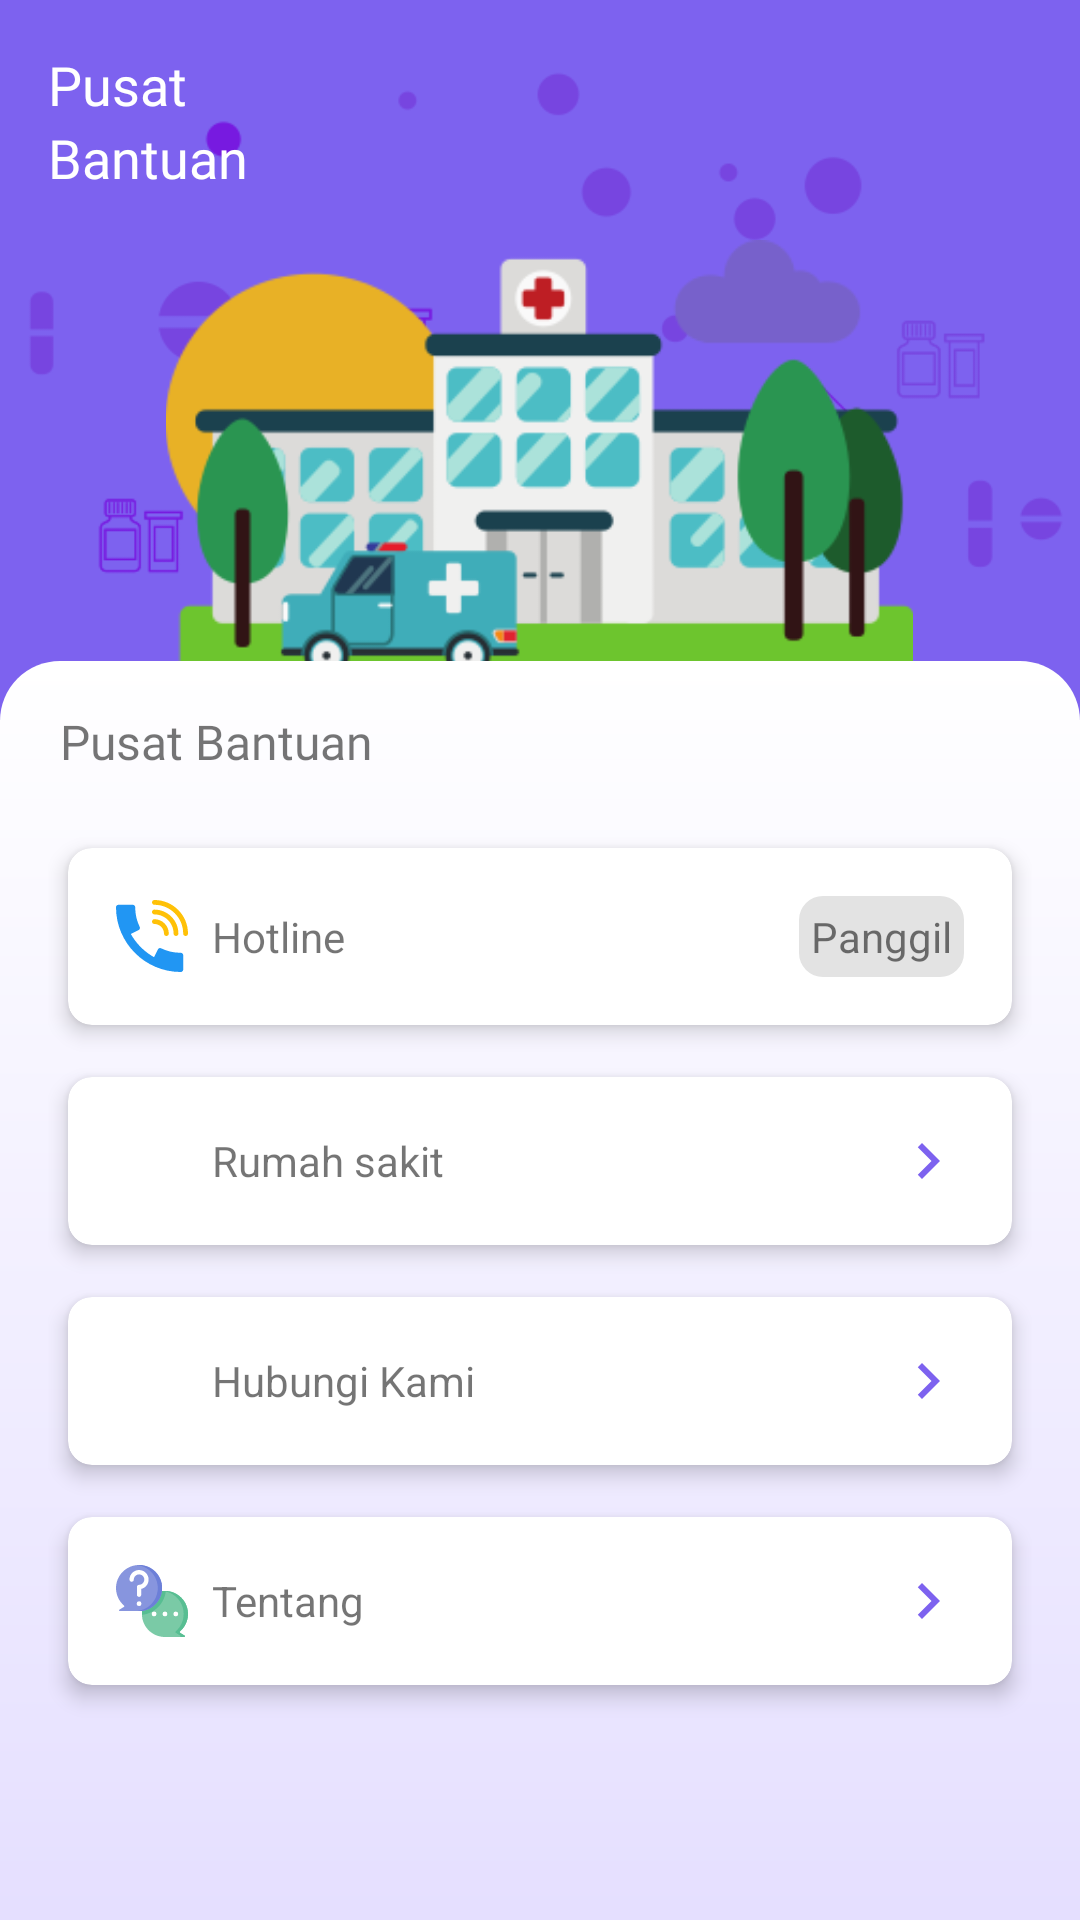

The Android layout XML behind this screen, and the referenced resources:
<!-- AndroidManifest.xml: application theme AppTheme.Base -->
<!-- res/layout/fragment_callcenter.xml -->
<?xml version="1.0" encoding="utf-8"?>
<androidx.core.widget.NestedScrollView xmlns:android="http://schemas.android.com/apk/res/android"
    xmlns:tools="http://schemas.android.com/tools"
    android:layout_width="match_parent"
    android:layout_height="match_parent"
    xmlns:app="http://schemas.android.com/apk/res-auto"
    android:fillViewport="true"
    android:fitsSystemWindows="true"
    tools:context=".ui.fragment.CallcenterFragment">

    
    <RelativeLayout
        android:layout_width="match_parent"
        android:layout_height="match_parent">
        <RelativeLayout
            android:id="@+id/rvl"
            android:layout_width="match_parent"
            android:layout_height="@dimen/space_x30">
            <ImageView
                android:id="@+id/imageView"
                android:layout_width="match_parent"
                android:layout_height="@dimen/space_x30"
                android:scaleType="centerCrop"
                android:src="@drawable/bg_fr" />

            <ImageView
                android:layout_width="wrap_content"
                android:layout_height="@dimen/space_x20"
                android:layout_centerHorizontal="true"
                android:layout_alignParentBottom="true"
                android:src="@drawable/ic_rumahsakit" />
        </RelativeLayout>

        <LinearLayout
            android:layout_width="match_parent"
            android:layout_height="wrap_content"
            android:layout_margin="@dimen/space_x2"
            android:orientation="vertical">
            <TextView
                android:layout_width="match_parent"
                android:layout_height="wrap_content"
                android:textSize="@dimen/text_18"
                android:fontFamily="@font/googlesans_bold"
                android:textColor="@color/white"
                android:text="Pusat"/>

            <TextView
                android:layout_width="match_parent"
                android:layout_height="wrap_content"
                android:textSize="@dimen/text_18"
                android:fontFamily="@font/googlesans_bold"
                android:textColor="@color/white"
                android:text="Bantuan"/>
        </LinearLayout>

        <LinearLayout
            android:layout_width="match_parent"
            android:layout_height="match_parent"
            android:layout_below="@+id/rvl"
            android:layout_alignParentStart="true"
            android:layout_alignParentBottom="true"
            android:layout_marginTop="@dimen/minus_20dp"
            android:background="@drawable/bg_rounded_top"
            android:orientation="vertical"
            android:padding="@dimen/space_x2">

            <TextView
                android:layout_width="match_parent"
                android:layout_height="wrap_content"
                android:fontFamily="@font/googlesans_bold"
                android:textSize="@dimen/text_16"
                android:paddingStart="4dp"
                android:text="Pusat Bantuan"/>

            <androidx.cardview.widget.CardView
                android:layout_marginTop="@dimen/space_x2"
                android:layout_width="match_parent"
                android:layout_height="wrap_content"
                app:cardCornerRadius="@dimen/space"
                app:cardElevation="4dp"
                app:cardUseCompatPadding="true">

                <LinearLayout
                    android:id="@+id/layout_hotline"
                    android:layout_width="match_parent"
                    android:layout_height="wrap_content"
                    android:padding="@dimen/space_x2"
                    android:gravity="center_vertical"
                    android:orientation="horizontal">
                    <ImageView
                        android:layout_width="24dp"
                        android:layout_height="24dp"
                        android:src="@drawable/ic_telepon"/>
                    <TextView
                        android:layout_width="0dp"
                        android:layout_height="wrap_content"
                        android:layout_weight="1"
                        android:layout_marginStart="8dp"
                        android:text="Hotline"/>

                    <TextView
                        android:layout_width="wrap_content"
                        android:layout_height="wrap_content"
                        android:gravity="center_vertical"
                        android:padding="4dp"
                        android:background="@drawable/bg_rounded_grey_small"
                        android:text="Panggil"/>
                </LinearLayout>
            </androidx.cardview.widget.CardView>

            <androidx.cardview.widget.CardView
                android:layout_width="match_parent"
                android:layout_height="wrap_content"
                app:cardCornerRadius="@dimen/space"
                app:cardElevation="4dp"
                app:cardUseCompatPadding="true">

                <LinearLayout
                    android:id="@+id/layout_rs"
                    android:layout_width="match_parent"
                    android:layout_height="wrap_content"
                    android:padding="@dimen/space_x2"
                    android:gravity="center_vertical"
                    android:orientation="horizontal">
                    <ImageView
                        android:layout_width="24dp"
                        android:layout_height="24dp"
                        android:src="@drawable/ic_hospital"/>

                    <TextView
                        android:layout_width="0dp"
                        android:layout_height="wrap_content"
                        android:layout_weight="1"
                        android:layout_marginStart="8dp"
                        android:text="Rumah sakit"/>

                    <ImageView
                        android:layout_width="24dp"
                        android:layout_height="24dp"
                        android:src="@drawable/ic_chevron_right"/>
                </LinearLayout>
            </androidx.cardview.widget.CardView>
            <androidx.cardview.widget.CardView
                android:layout_width="match_parent"
                android:layout_height="wrap_content"
                app:cardCornerRadius="@dimen/space"
                app:cardElevation="4dp"
                app:cardUseCompatPadding="true">

                <LinearLayout
                    android:id="@+id/layout_contact_us"
                    android:layout_width="match_parent"
                    android:layout_height="wrap_content"
                    android:padding="@dimen/space_x2"
                    android:gravity="center_vertical"
                    android:orientation="horizontal">
                    <ImageView
                        android:layout_width="24dp"
                        android:layout_height="24dp"
                        android:src="@drawable/ic_contact_us"/>
                    <TextView
                        android:layout_width="0dp"
                        android:layout_height="wrap_content"
                        android:layout_weight="1"
                        android:layout_marginStart="8dp"
                        android:text="Hubungi Kami"/>

                    <ImageView
                        android:layout_width="24dp"
                        android:layout_height="24dp"
                        android:src="@drawable/ic_chevron_right"/>
                </LinearLayout>
            </androidx.cardview.widget.CardView>
            <androidx.cardview.widget.CardView
                android:layout_width="match_parent"
                android:layout_height="wrap_content"
                app:cardCornerRadius="@dimen/space"
                app:cardElevation="4dp"
                app:cardUseCompatPadding="true">

                <LinearLayout
                    android:id="@+id/layout_qna"
                    android:layout_width="match_parent"
                    android:layout_height="wrap_content"
                    android:padding="@dimen/space_x2"
                    android:gravity="center_vertical"
                    android:orientation="horizontal">
                    <ImageView
                        android:layout_width="24dp"
                        android:layout_height="24dp"
                        android:src="@drawable/ic_question"/>
                    <TextView
                        android:layout_width="0dp"
                        android:layout_height="wrap_content"
                        android:layout_weight="1"
                        android:layout_marginStart="8dp"
                        android:text="Tentang"/>

                    <ImageView
                        android:layout_width="24dp"
                        android:layout_height="24dp"
                        android:src="@drawable/ic_chevron_right"/>
                </LinearLayout>
            </androidx.cardview.widget.CardView>
        </LinearLayout>
    </RelativeLayout>
</androidx.core.widget.NestedScrollView>
<!-- resources referenced by this layout -->
<resources>
  <color name="white">#ffffff</color>
  <dimen name="minus_20dp">-20dp</dimen>
  <dimen name="space">8dp</dimen>
  <dimen name="space_x2">16dp</dimen>
  <dimen name="space_x20">160dp</dimen>
  <dimen name="space_x30">240dp</dimen>
  <dimen name="text_16">16sp</dimen>
  <dimen name="text_18">18sp</dimen>
  <!-- drawable bg_rounded_grey_small (drawable) -->
  <?xml version="1.0" encoding="utf-8"?>
  <shape xmlns:android="http://schemas.android.com/apk/res/android">
      <solid android:color="#E3E3E3"/>
      <corners android:radius="@dimen/space"/>
  </shape>
  <!-- drawable bg_rounded_top (drawable) -->
  <?xml version="1.0" encoding="utf-8"?>
  <shape xmlns:android="http://schemas.android.com/apk/res/android"
      android:shape="rectangle">
      <corners
          android:topLeftRadius="@dimen/space_x2_half"
          android:topRightRadius="@dimen/space_x2_half"/>
  
      <gradient
          android:startColor="#E5DFFF"
          android:endColor="@color/white"
          android:angle="90" />
  
  </shape>
  <!-- drawable ic_chevron_right (drawable) -->
  <vector android:height="24dp" android:tint="#7D62EF"
      android:viewportHeight="24.0" android:viewportWidth="24.0"
      android:width="24dp" xmlns:android="http://schemas.android.com/apk/res/android">
      <path android:fillColor="#FF000000" android:pathData="M10,6L8.59,7.41 13.17,12l-4.58,4.59L10,18l6,-6z"/>
  </vector>
  <!-- drawable ic_telepon (drawable) -->
  <vector xmlns:android="http://schemas.android.com/apk/res/android"
      android:width="480dp"
      android:height="480dp"
      android:viewportWidth="480"
      android:viewportHeight="480">
    <path
        android:pathData="M256,160c35.296,0 64,28.704 64,64c0,8.832 7.168,16 16,16s16,-7.168 16,-16c0,-52.928 -43.072,-96 -96,-96c-8.832,0 -16,7.168 -16,16S247.168,160 256,160z"
        android:fillColor="#FFC107"/>
    <path
        android:pathData="M256,96c70.592,0 128,57.408 128,128c0,8.832 7.168,16 16,16s16,-7.168 16,-16c0,-88.224 -71.776,-160 -160,-160c-8.832,0 -16,7.168 -16,16S247.168,96 256,96z"
        android:fillColor="#FFC107"/>
    <path
        android:pathData="M256,0c-8.832,0 -16,7.168 -16,16s7.168,16 16,16c105.888,0 192,86.112 192,192c0,8.832 7.168,16 16,16s16,-7.168 16,-16C480,100.48 379.488,0 256,0z"
        android:fillColor="#FFC107"/>
    <path
        android:pathData="M432,352c-46.464,0 -90.72,-10.112 -131.52,-30.048c-3.84,-1.92 -8.256,-2.144 -12.256,-0.736c-4.032,1.408 -7.328,4.352 -9.184,8.16l-25.152,52.064C188.8,345.12 134.912,291.264 98.624,226.176l52.032,-25.216c3.84,-1.856 6.752,-5.152 8.16,-9.184c1.376,-4 1.12,-8.416 -0.768,-12.256C138.112,138.72 128,94.464 128,48c0,-8.832 -7.168,-16 -16,-16H16C7.168,32 0,39.168 0,48c0,238.208 193.792,432 432,432c8.832,0 16,-7.168 16,-16v-96C448,359.168 440.832,352 432,352z"
        android:fillColor="#2196F3"/>
  </vector>
  <style name="AppTheme.Base" parent="Theme.AppCompat.Light.NoActionBar">
          
          <item name="colorPrimary">@color/colorPrimary</item>
          <item name="colorPrimaryDark">@color/colorPrimaryDark</item>
          <item name="colorAccent">@color/colorAccent</item>
          <item name="colorControlActivated">@color/colorPrimary</item>
          <item name="android:windowBackground">@android:color/white</item>
          <item name="android:homeAsUpIndicator">@drawable/ic_chevron_left</item>
          <item name="android:windowAnimationStyle">@null</item>
          <item name="homeAsUpIndicator">@drawable/ic_chevron_left</item>
      </style>
  <dimen name="space_x2_half">20dp</dimen>
  <color name="colorPrimary">#7d62ef</color>
  <color name="colorPrimaryDark">#7d62ef</color>
  <color name="colorAccent">#03DAC5</color>
  <!-- drawable ic_chevron_left (drawable) -->
  <vector android:height="24dp" android:tint="#7D62EF"
      android:viewportHeight="24.0" android:viewportWidth="24.0"
      android:width="24dp" xmlns:android="http://schemas.android.com/apk/res/android">
      <path android:fillColor="#FF000000" android:pathData="M15.41,7.41L14,6l-6,6 6,6 1.41,-1.41L10.83,12z"/>
  </vector>
</resources>
